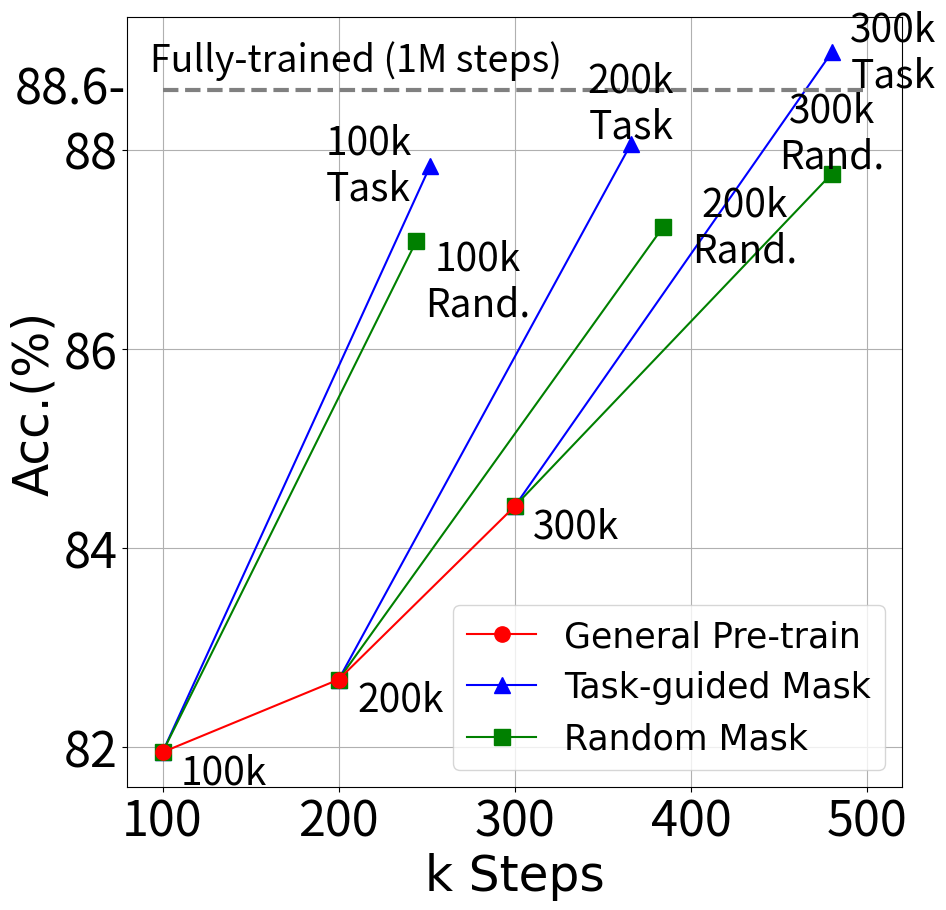

This chart was generated by the following Python code: (Note: this script raises an exception after producing the figure.)
import numpy as np
import matplotlib.pyplot as plt


font1 = {'family': 'Times New Roman',
         'weight': 'normal',
         'size': 25,
         }

font2 = {'family': 'Times New Roman',
         'weight': 'normal',
         'size': 35,
         }

fig = plt.figure(figsize=(10, 10))
sub = fig.add_subplot(111)

shiftY = 0.4
shiftX = 35
ms = 11

fontsize1 = 28
fontsize2 = 35

model_steps_30 = [300, 480]
model_score_30 = [84.42, 88.98]
l2, = sub.plot(model_steps_30, model_score_30, 'b^-', ms=ms)
sub.text(model_steps_30[-1] + shiftX, model_score_30[-1], "300k\nTask", ha='center', va='center', fontsize=fontsize1)

rand_steps_30 = [300, 480]
rand_score_30 = [84.42, 87.76]
l3, = sub.plot(rand_steps_30, rand_score_30, 'gs-', ms=ms)
sub.text(rand_steps_30[-1], rand_score_30[-1] + shiftY, "300k\nRand.", ha='center', va='center', fontsize=fontsize1)

model_steps_20 = [200, 366]
model_score_20 = [82.68, 88.06]
sub.plot(model_steps_20, model_score_20, 'b^-', ms=ms)
sub.text(model_steps_20[-1], model_score_20[-1] + shiftY, "200k\nTask", ha='center', va='center', fontsize=fontsize1)

rand_steps_20 = [200, 384]
rand_score_20 = [82.68, 87.22]
sub.plot(rand_steps_20, rand_score_20, 'gs-', ms=ms)
sub.text(rand_steps_20[-1] + shiftX * 4 / 3, rand_score_20[-1], "200k\nRand.", ha='center', va='center', fontsize=fontsize1)

model_steps_10 = [100, 252]
model_score_10 = [81.95, 87.84]
sub.plot(model_steps_10, model_score_10, 'b^-', ms=ms)
sub.text(model_steps_10[-1] - shiftX, model_score_10[-1], "100k\nTask", ha='center', va='center', fontsize=fontsize1)

rand_steps_10 = [100, 244]
rand_score_10 = [81.95, 87.08]
sub.plot(rand_steps_10, rand_score_10, 'gs-', ms=ms)
sub.text(rand_steps_10[-1] + shiftX, rand_score_10[-1] - shiftY, "100k\nRand.", ha='center', va='center', fontsize=fontsize1)

main_steps = [100, 200, 300]
main_score = [81.95, 82.68, 84.42]
l1, = sub.plot(main_steps, main_score, 'ro-', ms=ms)

for step, score in zip(main_steps, main_score):
    sub.text(step + shiftX, score - shiftY / 2, str(step) + "k", ha='center', va='center', fontsize=fontsize1)
sub.hlines(88.60, 100, 500, colors="gray", linestyles="dashed", linewidth=3)
sub.text(210, 88.9, "Fully-trained (1M steps)", ha='center', va='center', fontsize=27)
sub.text(48, 88.60, "88.6-", ha='center', va='center', fontsize=fontsize2)

plt.grid()
plt.tick_params(labelsize=fontsize2)

plt.xlabel("k Steps", font2)
plt.ylabel("Acc.(%)", font2)

plt.legend(handles=[l1, l2, l3], labels=['General Pre-train', 'Task-guided Mask', 'Random Mask'], loc='lower right', prop=font1)
plt.savefig("images/absa_amazon.pdf", foramt="pdf")
